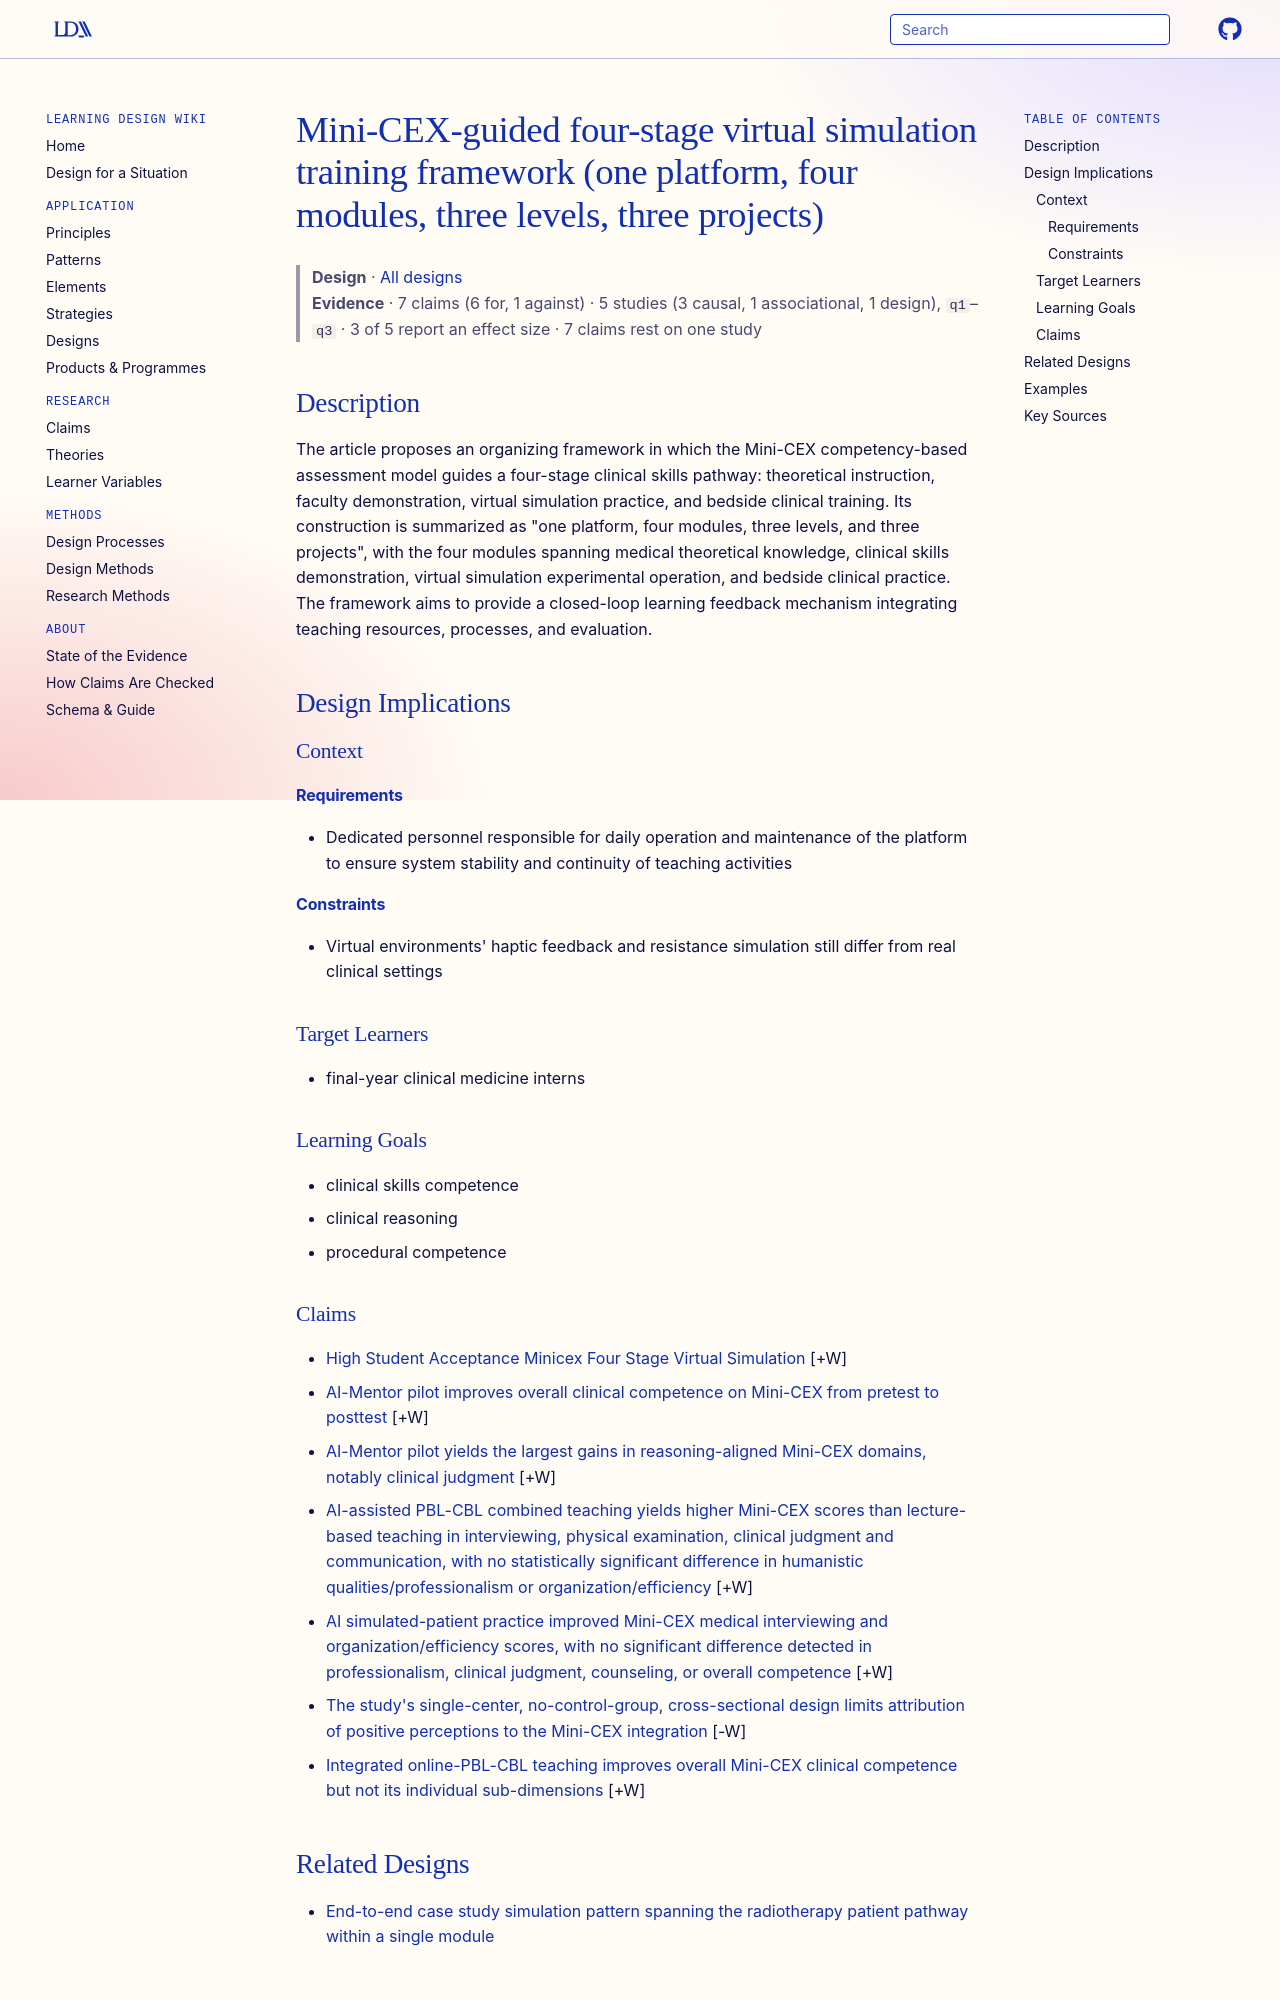

repository: Learning-Design-Alliance/learning-wiki · page: designs/minicex-four-stage-virtual-simulation-framework/index.html · generator: mkdocs

---
type: design
id: minicex-four-stage-virtual-simulation-framework
title: Mini-CEX-guided four-stage virtual simulation training framework (one platform, four modules, three levels, three projects)
description: "The article proposes an organizing framework in which the Mini-CEX competency-based assessment model guides a four-stage clinical skills pathway: theoretical instruction, faculty demonstration, virtual simulation prac..."
status: review
generated:
  by: "process:settle-candidates"
  at: 2026-11-04
sources:
  - id: li-wei-2026
    resource: "https://doi.org/10.1186/s12909-026-09115-9"
    title: "Li Wei, He Changyun, Li Yangyi, Jiao Qibin, Wu Yanlin, Ji Zhonghao, Zhang Junchen, Zhu Zhitao, Li Xiaojie. (2026). Integrating Mini-CEX into a four-stage virtual simulation platform for clinical skills training: development and student evaluation. BMC Medical Education. https://doi.org/10.1186/s12909-026-09115-9"
    author: Li Wei, He Changyun, Li Yangyi, Jiao Qibin, Wu Yanlin, Ji Zhonghao, Zhang Junchen, Zhu Zhitao, Li Xiaojie
---

# Mini-CEX-guided four-stage virtual simulation training framework (one platform, four modules, three levels, three projects)

> **Design** · [All designs](index.md)
> **Evidence** · 7 claims (6 for, 1 against) · 5 studies (3 causal, 1 associational, 1 design), `q1`–`q3` · 3 of 5 report an effect size · 7 claims rest on one study

## Description
The article proposes an organizing framework in which the Mini-CEX competency-based assessment model guides a four-stage clinical skills pathway: theoretical instruction, faculty demonstration, virtual simulation practice, and bedside clinical training. Its construction is summarized as "one platform, four modules, three levels, and three projects", with the four modules spanning medical theoretical knowledge, clinical skills demonstration, virtual simulation experimental operation, and bedside clinical practice. The framework aims to provide a closed-loop learning feedback mechanism integrating teaching resources, processes, and evaluation.

## Design Implications

### Context
#### Requirements
- Dedicated personnel responsible for daily operation and maintenance of the platform to ensure system stability and continuity of teaching activities
#### Constraints
- Virtual environments' haptic feedback and resistance simulation still differ from real clinical settings

### Target Learners
- final-year clinical medicine interns

### Learning Goals
- clinical skills competence
- clinical reasoning
- procedural competence
